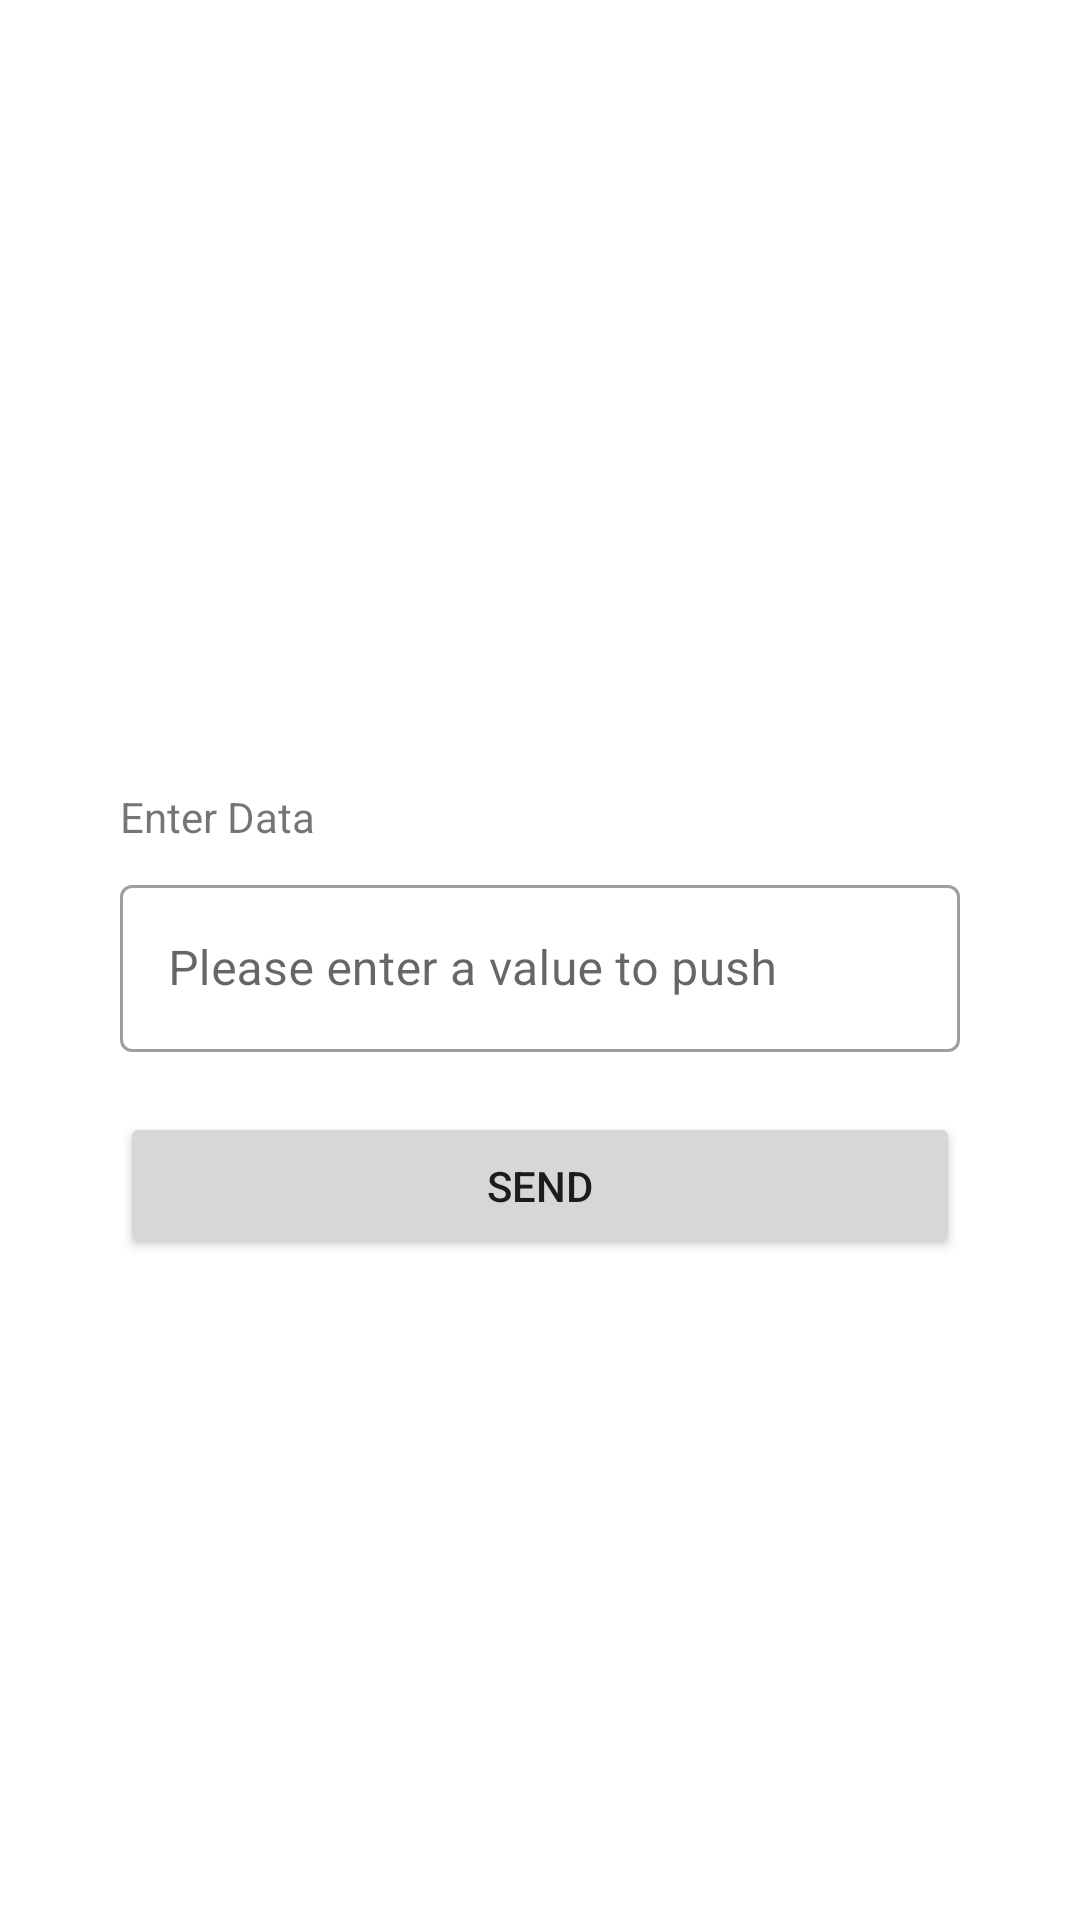

Produce the Android XML layout that renders to this screen, including the resource entries it uses.
<!-- AndroidManifest.xml: application theme Theme.CRUDFirebase -->
<!-- res/layout/activity_main.xml -->
<?xml version="1.0" encoding="utf-8"?>
<androidx.constraintlayout.widget.ConstraintLayout xmlns:android="http://schemas.android.com/apk/res/android"
    xmlns:app="http://schemas.android.com/apk/res-auto"
    xmlns:tools="http://schemas.android.com/tools"
    android:layout_width="match_parent"
    android:layout_height="match_parent"
    tools:context=".MainActivity">

    <com.google.android.material.textfield.TextInputLayout
        android:id="@+id/textInputLayout"
        style="@style/Widget.MaterialComponents.TextInputLayout.OutlinedBox"
        android:layout_width="match_parent"
        android:layout_height="wrap_content"
        android:layout_marginStart="40dp"
        android:layout_marginEnd="40dp"
        app:layout_constraintBottom_toBottomOf="parent"
        app:layout_constraintEnd_toEndOf="parent"
        app:layout_constraintStart_toStartOf="parent"
        app:layout_constraintTop_toTopOf="parent">

        <com.google.android.material.textfield.TextInputEditText
            android:id="@+id/dataField"
            android:inputType="textCapWords"
            android:maxLines="1"
            android:layout_width="match_parent"
            android:layout_height="wrap_content"
            android:hint="Please enter a value to push" />

    </com.google.android.material.textfield.TextInputLayout>

    <TextView
        android:id="@+id/textView"
        android:layout_width="wrap_content"
        android:layout_height="wrap_content"
        android:layout_marginBottom="8dp"
        android:text="Enter Data"
        app:layout_constraintBottom_toTopOf="@+id/textInputLayout"
        app:layout_constraintStart_toStartOf="@+id/textInputLayout" />

    <Button
        android:id="@+id/update"
        android:layout_width="match_parent"
        android:layout_height="wrap_content"
        android:layout_marginStart="40dp"
        android:layout_marginTop="20dp"
        android:layout_marginEnd="40dp"
        android:padding="15dp"
        android:text="Send"
        app:layout_constraintBottom_toBottomOf="parent"
        app:layout_constraintEnd_toEndOf="parent"
        app:layout_constraintHorizontal_bias="0.498"
        app:layout_constraintStart_toStartOf="parent"
        app:layout_constraintTop_toBottomOf="@+id/textInputLayout"
        app:layout_constraintVertical_bias="0.0" />

</androidx.constraintlayout.widget.ConstraintLayout>
<!-- resources referenced by this layout -->
<resources>
  <style name="Theme.CRUDFirebase" parent="Theme.MaterialComponents.DayNight.DarkActionBar">
          
          <item name="colorPrimary">@color/purple_500</item>
          <item name="colorPrimaryVariant">@color/purple_700</item>
          <item name="colorOnPrimary">@color/white</item>
          
          <item name="colorSecondary">@color/teal_200</item>
          <item name="colorSecondaryVariant">@color/teal_700</item>
          <item name="colorOnSecondary">@color/black</item>
          
          <item name="android:statusBarColor" tools:targetApi="l">?attr/colorPrimaryVariant</item>
          
      </style>
  <!-- not gathered from this repository: default colours our renderer supplied (Android Studio template values) -->
  <color name="purple_500">#FF6200EE</color>
  <color name="purple_700">#FF3700B3</color>
  <color name="teal_200">#FF03DAC5</color>
  <color name="teal_700">#FF018786</color>
  <color name="black">#FF000000</color>
  <color name="white">#FFFFFFFF</color>
</resources>
